Run: headless pygame with SDL's dummy video driver; simulated clock (each Clock.tick advances the game by its frame time, no real sleeping); random seed 0; keys injected as events and as key.get_pressed() state; no mouse input.
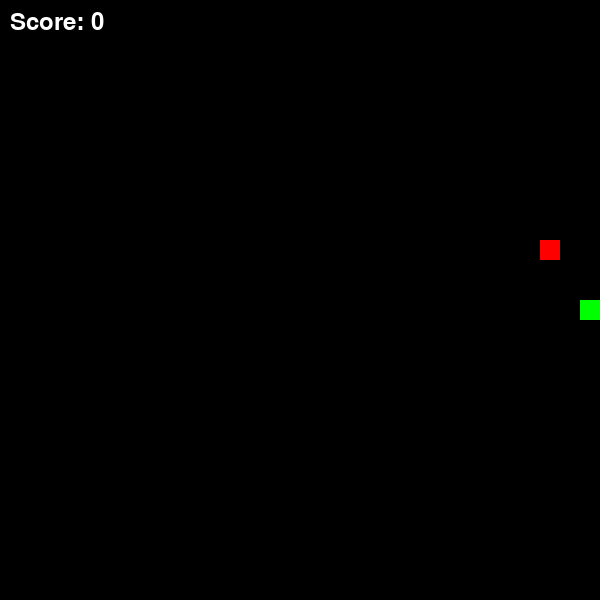
Frame 1 of 1 · flips 1–60 · no input (game ended)

The pygame program that drew these frames:

import pygame
import sys
import random

pygame.init()

WIDTH = 600
HEIGHT = 600
CELL_SIZE = 20
CELLS_X = WIDTH // CELL_SIZE
CELLS_Y = HEIGHT // CELL_SIZE

BLACK = (0, 0, 0)
GREEN = (0, 255, 0)
RED = (255, 0, 0)
WHITE = (255, 255, 255)

screen = pygame.display.set_mode((WIDTH, HEIGHT))
pygame.display.set_caption("Snake Game")
clock = pygame.time.Clock()

snake = [(CELLS_X // 2, CELLS_Y // 2)]
direction = (1, 0)
food = (random.randint(0, CELLS_X - 1), random.randint(0, CELLS_Y - 1))
score = 0
font = pygame.font.Font(None, 36)

running = True
while running:
    for event in pygame.event.get():
        if event.type == pygame.QUIT:
            running = False
        elif event.type == pygame.KEYDOWN:
            if event.key == pygame.K_UP and direction != (0, 1):
                direction = (0, -1)
            elif event.key == pygame.K_DOWN and direction != (0, -1):
                direction = (0, 1)
            elif event.key == pygame.K_LEFT and direction != (1, 0):
                direction = (-1, 0)
            elif event.key == pygame.K_RIGHT and direction != (-1, 0):
                direction = (1, 0)

    head_x, head_y = snake[0]
    new_head = (head_x + direction[0], head_y + direction[1])
    
    if (new_head[0] < 0 or new_head[0] >= CELLS_X or 
        new_head[1] < 0 or new_head[1] >= CELLS_Y or 
        new_head in snake):
        print("Game Over! Final Score:", score)
        running = False
        continue
    
    snake.insert(0, new_head)
    
    if new_head == food:
        score += 1
        food = (random.randint(0, CELLS_X - 1), random.randint(0, CELLS_Y - 1))
        while food in snake:
            food = (random.randint(0, CELLS_X - 1), random.randint(0, CELLS_Y - 1))
    else:
        snake.pop()
    
    screen.fill(BLACK)
    
    for segment in snake:
        pygame.draw.rect(screen, GREEN, 
                        (segment[0] * CELL_SIZE, segment[1] * CELL_SIZE, 
                         CELL_SIZE, CELL_SIZE))
    
    pygame.draw.rect(screen, RED, 
                    (food[0] * CELL_SIZE, food[1] * CELL_SIZE, 
                     CELL_SIZE, CELL_SIZE))
    
    score_text = font.render(f"Score: {score}", True, WHITE)
    screen.blit(score_text, (10, 10))
    
    pygame.display.flip()
    clock.tick(10)

pygame.quit()
sys.exit()
